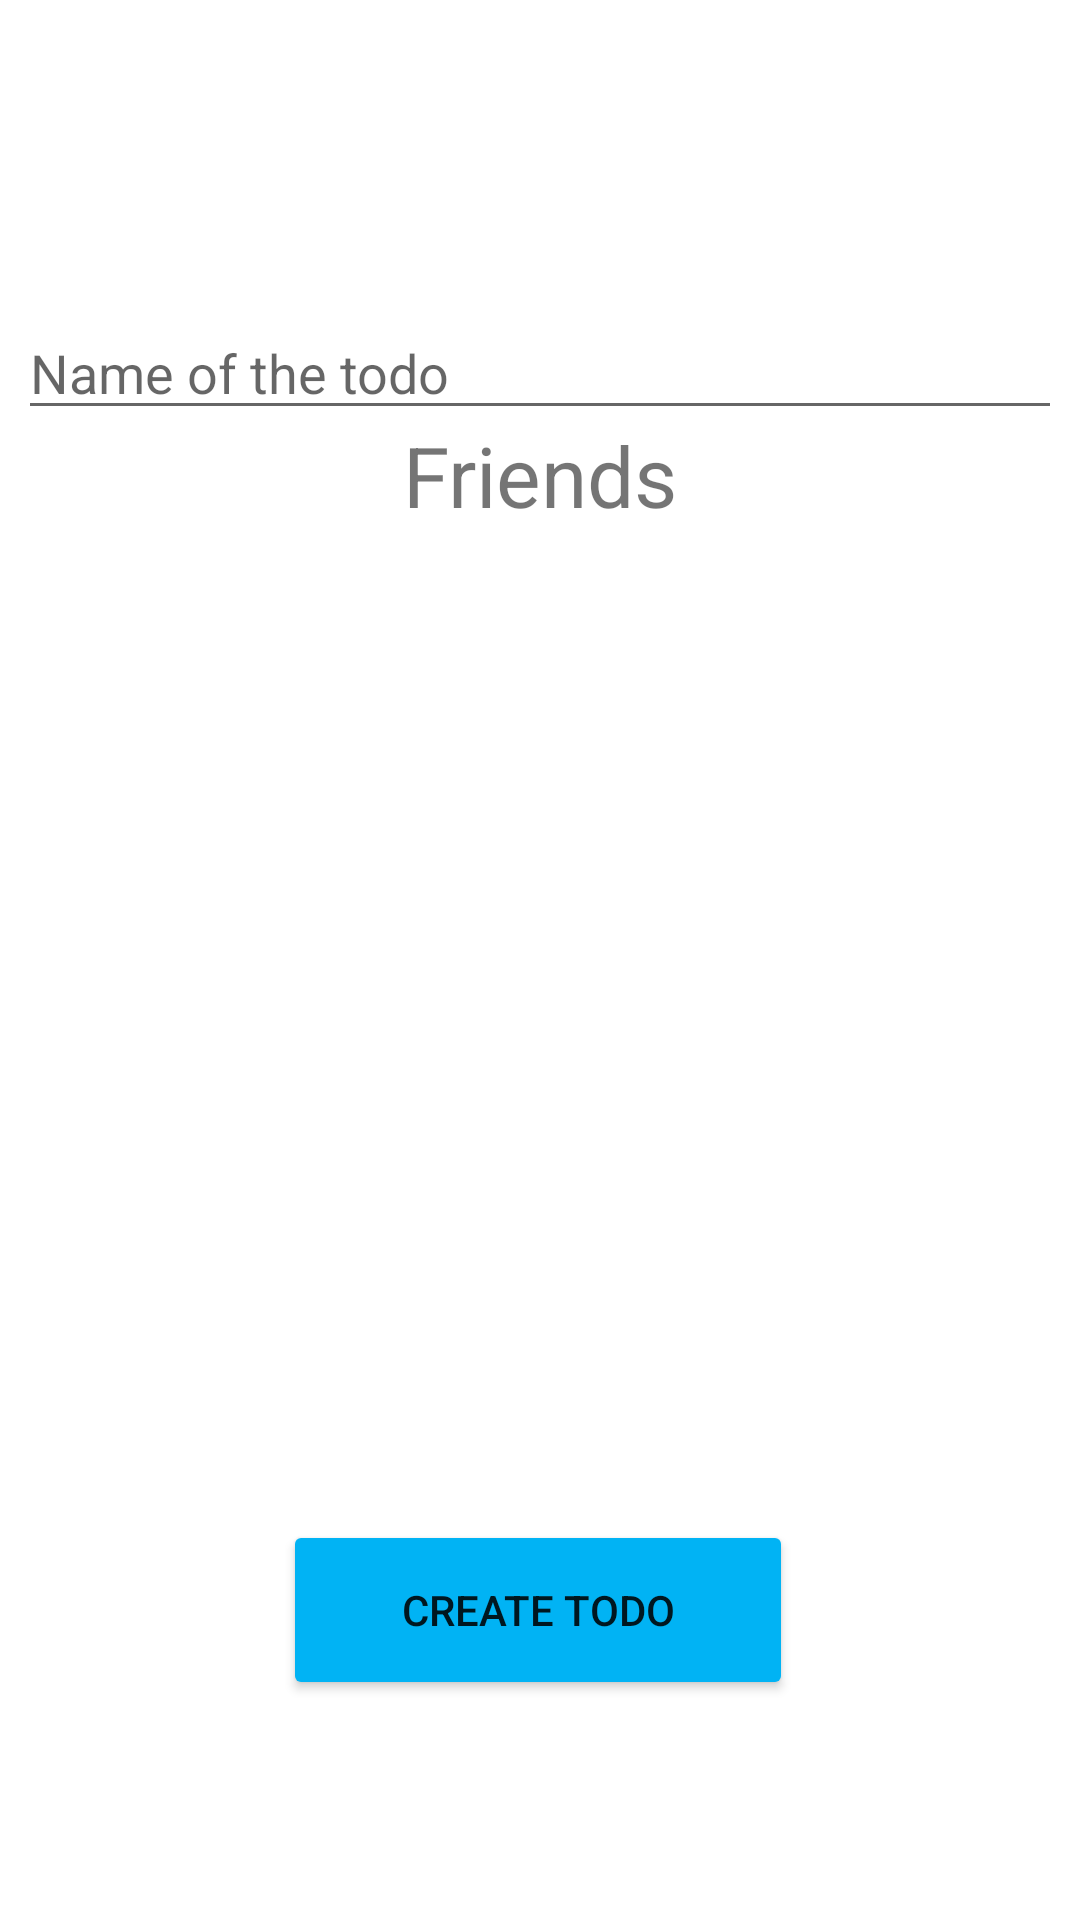

The Android layout XML behind this screen, and the referenced resources:
<!-- AndroidManifest.xml: application theme Theme.Produmax -->
<!-- res/layout/fragment_create_todo.xml -->
<?xml version="1.0" encoding="utf-8"?>
<androidx.constraintlayout.widget.ConstraintLayout xmlns:android="http://schemas.android.com/apk/res/android"
    xmlns:app="http://schemas.android.com/apk/res-auto"
    xmlns:tools="http://schemas.android.com/tools"
    android:id="@+id/linearLayout10"
    android:layout_width="match_parent"
    android:layout_height="match_parent"
    android:gravity="center"
    tools:context=".ui.CreateTodoFragment">


    <EditText
        android:id="@+id/et_todo_desc"
        android:layout_width="348dp"
        android:layout_height="wrap_content"
        android:hint="Name of the todo"
        app:layout_constraintBottom_toTopOf="@+id/recycler_view"
        app:layout_constraintEnd_toEndOf="parent"
        app:layout_constraintHorizontal_bias="0.511"
        app:layout_constraintStart_toStartOf="parent"
        app:layout_constraintTop_toTopOf="parent"
        app:layout_constraintVertical_bias="0.773" />

    <androidx.recyclerview.widget.RecyclerView
        android:id="@+id/recycler_view"
        android:layout_width="348dp"
        android:layout_height="320dp"
        app:layout_constraintBottom_toBottomOf="parent"
        app:layout_constraintEnd_toEndOf="parent"
        app:layout_constraintHorizontal_bias="0.511"
        app:layout_constraintStart_toStartOf="parent"
        app:layout_constraintTop_toTopOf="parent"
        app:layout_constraintVertical_bias="0.542" />

    <Button
        android:id="@+id/btn_add_todo"
        android:layout_width="170dp"
        android:layout_height="60dp"
        android:backgroundTint="@color/vivid_blue"
        android:text="Create todo"
        app:layout_constraintBottom_toBottomOf="parent"
        app:layout_constraintEnd_toEndOf="parent"
        app:layout_constraintHorizontal_bias="0.497"
        app:layout_constraintStart_toStartOf="parent"
        app:layout_constraintTop_toBottomOf="@+id/recycler_view"
        app:layout_constraintVertical_bias="0.155" />

    <TextView
        android:id="@+id/tv_friends"
        android:layout_width="wrap_content"
        android:layout_height="wrap_content"
        android:text="Friends"
        android:textSize="28sp"
        app:layout_constraintBottom_toTopOf="@+id/recycler_view"
        app:layout_constraintEnd_toEndOf="parent"
        app:layout_constraintStart_toStartOf="parent"
        app:layout_constraintTop_toBottomOf="@+id/et_todo_desc" />


</androidx.constraintlayout.widget.ConstraintLayout>
<!-- resources referenced by this layout -->
<resources>
  <color name="vivid_blue">#FF01B3F4</color>
  <style name="Theme.Produmax" parent="Theme.MaterialComponents.Light">
          <item name="windowActionBar">true</item>
          <item name="android:forceDarkAllowed" tools:targetApi="q">false</item>
          <item name="colorPrimary">@android:color/holo_blue_dark</item>
          <item name="windowNoTitle">false</item>
          <item name="android:actionBarStyle">@style/ThemeActionBar</item>
          <item name="android:windowActionBarOverlay">true</item>
          <item name="colorPrimaryDark">@color/blue_green</item>
          
          <item name="actionBarStyle">@style/ThemeActionBar</item>
  
          <item name="windowActionBarOverlay">true</item>
          <item name="colorControlActivated">@color/han_blue</item>
          <item name="colorControlHighlight">@color/han_blue</item>
      </style>
  <style name="ThemeActionBar" parent="Widget.AppCompat.Light.ActionBar.Solid">
          <item name="android:background">#30000000</item>
          
          <item name="background">@color/blue_crayola</item>
          <item name="colorPrimary">@android:color/holo_blue_dark</item>
      </style>
  <color name="blue_green">#FF4EC2CC</color>
  <color name="han_blue">#FF3F6CCB</color>
  <color name="blue_crayola">#FF54CAE5</color>
</resources>
